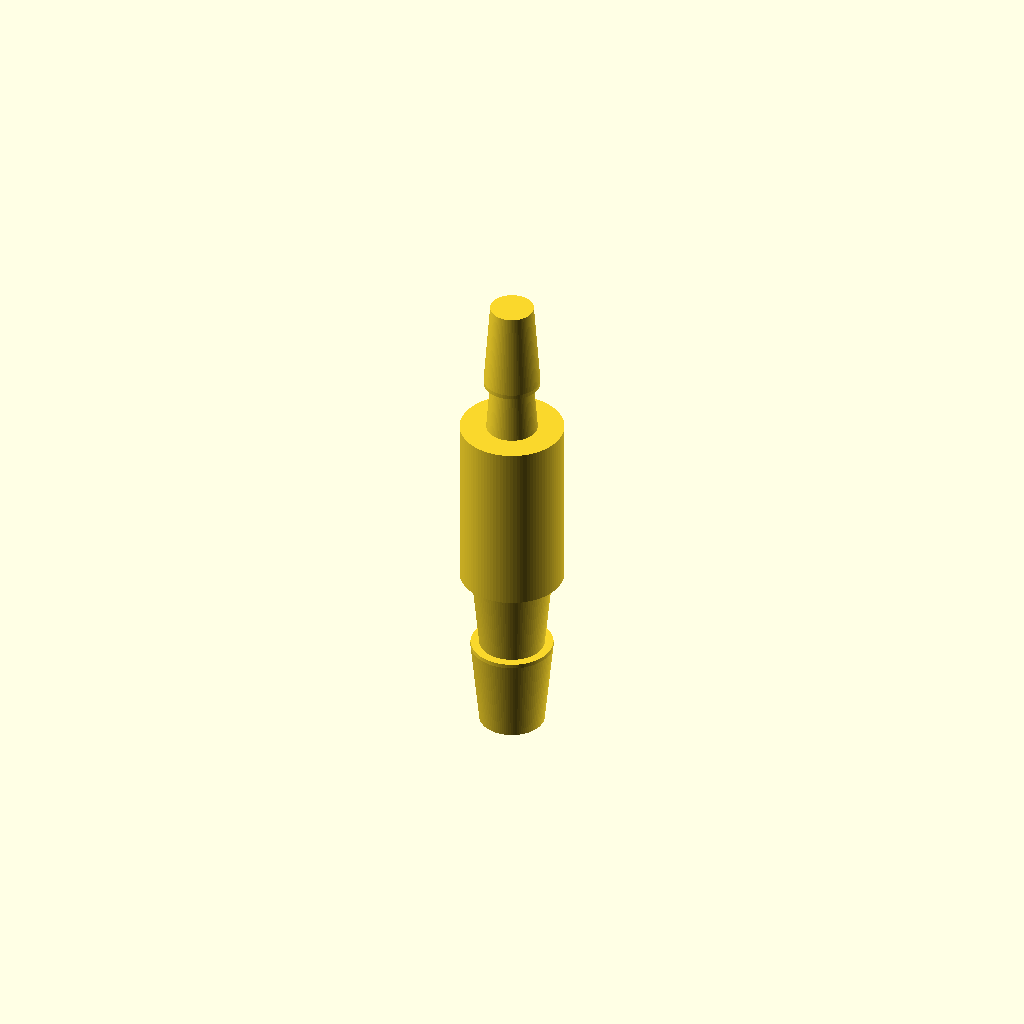
Cell 1: rendered with the file's own defaults.
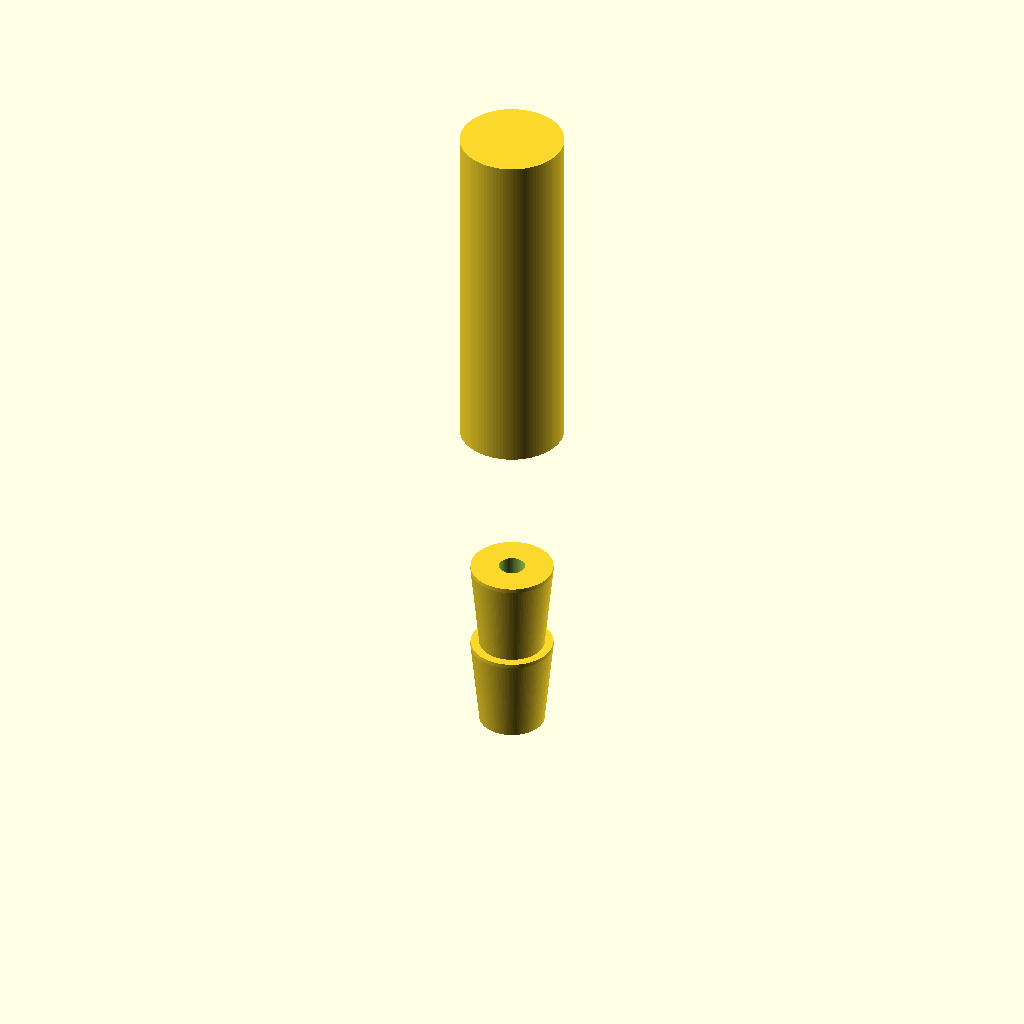
Cell 2: the same model with reducer_len = 40.
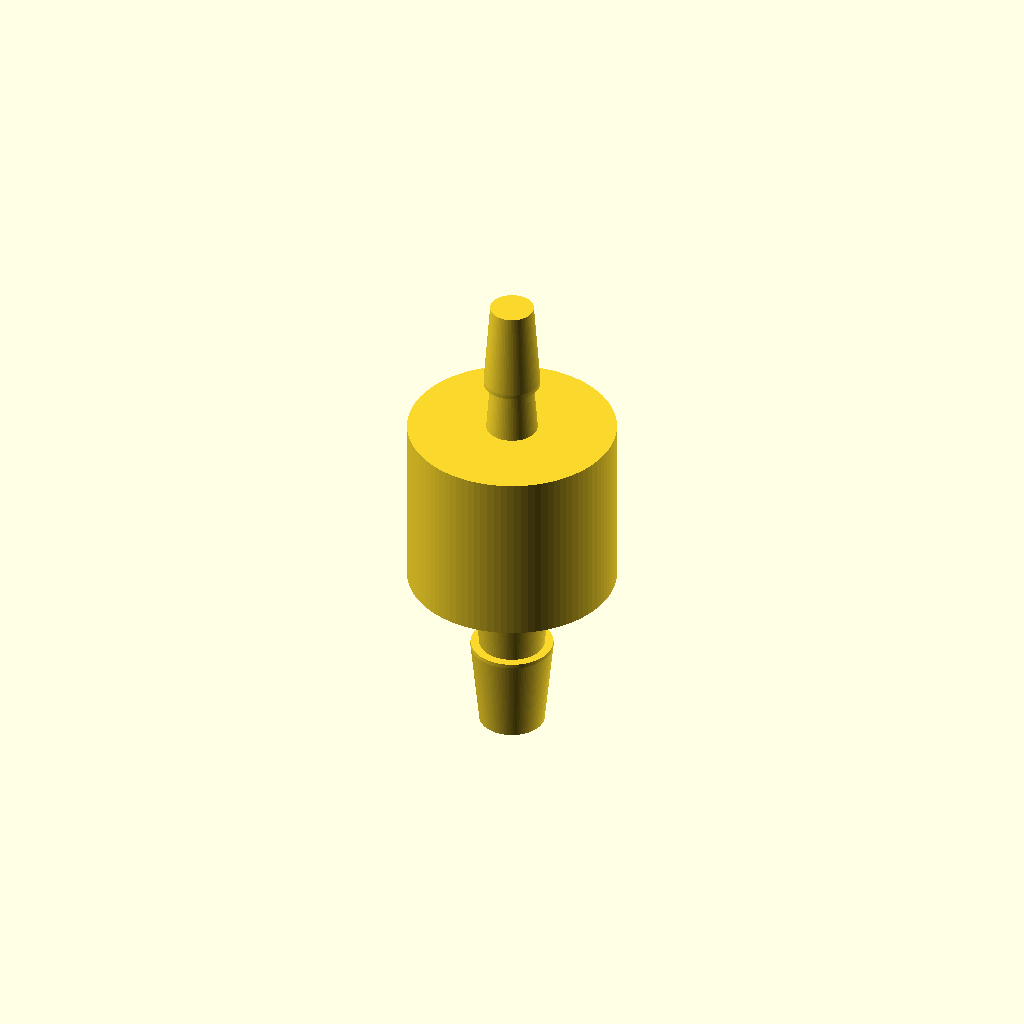
Cell 3: the same model with reducer_d = 24.
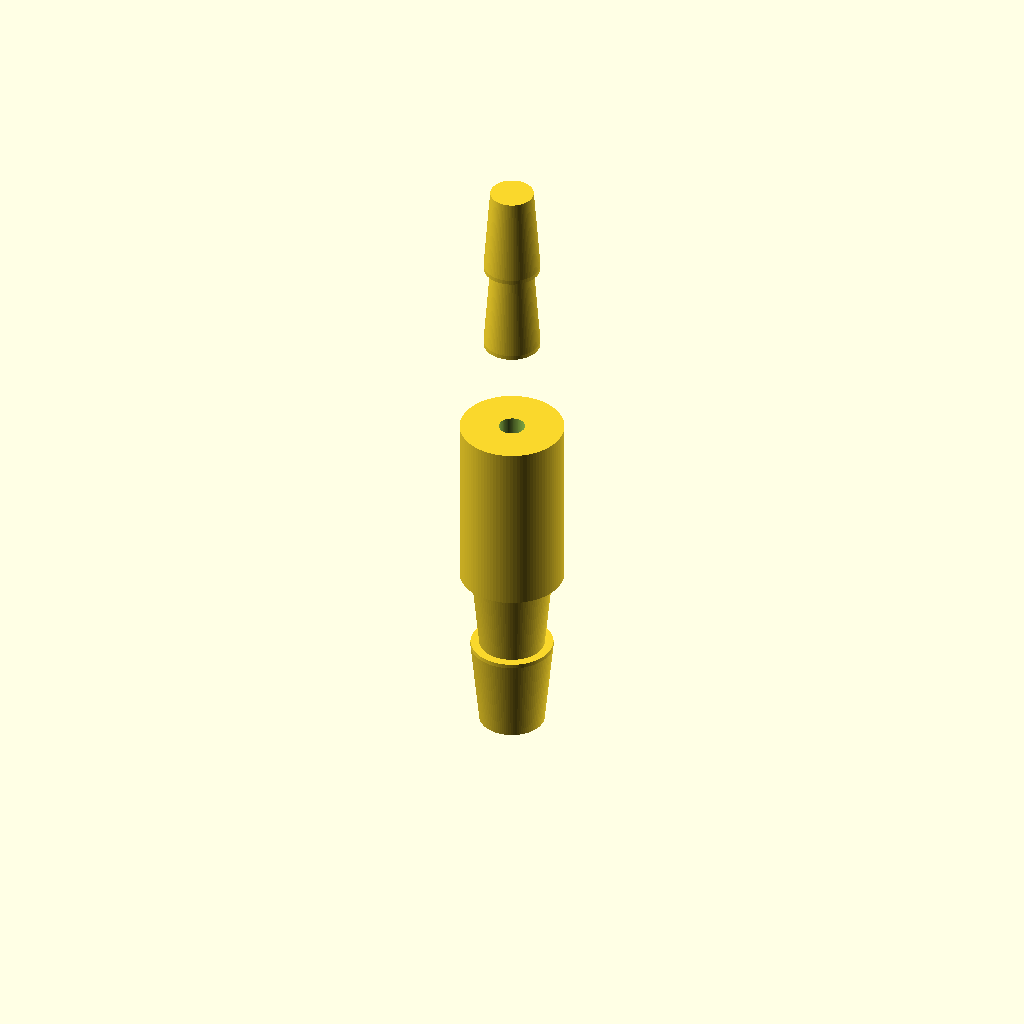
Cell 4: the same model with smaller_len = 32.
One fixed orthographic camera (rotation 55°, 0°, 25°; colour scheme Cornfield) for every cell.
The OpenSCAD source (bench/results/gpu-v8-g5/code/scadcoder-v8/hose_barb_reducer_8_5_s3_a0.scad):
// Straight hose-barb reducer: 8 mm tubing -> 5 mm tubing
// Print orientation: standing upright along +Z, centred on origin in X/Y

$fn = 96;

// ---- Dimensions (mm) ----
reducer_len      = 20;   // z = 0 to 20: 8 mm tubing barbs
reducer_d        = 12;   // z = 20 to 25: cylindrical collar
smaller_len      = 16;   // z = 25 to 41: 5 mm tubing barbs (note: 25+16=41)
bore             = 3;    // through-bore diameter
eps              = 0.5;  // overlap for clean cuts / steps

// ---- Barb parameters ----
barb_count       = 2;    // stacked identical barbs per section
barb_h           = 10;   // 8 mm barb height; 5 mm barb height (same for both)
barb_d_bottom    = 7.5;  // 8 mm barb outer diameter at bottom
barb_d_top       = 9.5;  // 8 mm barb outer diameter at top
smaller_d_bottom = 6.5;  // 5 mm barb outer diameter at bottom
smaller_d_top    = 5.0;  // 5 mm barb outer diameter at top

// ---- Derived ----
smaller_h = barb_h; // keep same height for symmetry (8 -> 5 mm)

module barb_d_profile(z0, d_bot, d_top) {
    // linear growth from z0 to z0+barb_h, then step back to d_bot at z0+eps
    hull() {
        translate([0, 0, z0]) cylinder(d = d_bot, h = eps);
        translate([0, 0, z0 + barb_h]) cylinder(d = d_top, h = eps);
    }
}

difference() {
    union() {
        // 8 mm tubing barbs
        for (i = [0 : barb_count - 1])
            translate([0, 0, i * barb_h + (i > 0 ? eps : 0)])
                barb_d_profile(0, barb_d_bottom, barb_d_top);
        // collar
        translate([0, 0, reducer_len])
            cylinder(d = reducer_d, h = eps);
        translate([0, 0, reducer_len])
            cylinder(d = reducer_d, h = reducer_len + eps); // z = 20 to 25
        // 5 mm tubing barbs
        for (i = [0 : barb_count - 1])
            translate([0, 0, reducer_len + smaller_len + i * smaller_h + (i > 0 ? eps : 0)])
                barb_d_profile(0, smaller_d_bottom, smaller_d_top);
    }
    // through-bore
    translate([0, 0, -eps])
        cylinder(d = bore, h = reducer_len + smaller_len + 2 * eps);
}
Parameter table extracted from the source (name, type, default, range or options):
reducer_len: number, default 20
reducer_d: number, default 12
smaller_len: number, default 16
bore: number, default 3
eps: number, default 0.5
barb_count: number, default 2
barb_h: number, default 10
barb_d_bottom: number, default 7.5
barb_d_top: number, default 9.5
smaller_d_bottom: number, default 6.5
smaller_d_top: number, default 5
